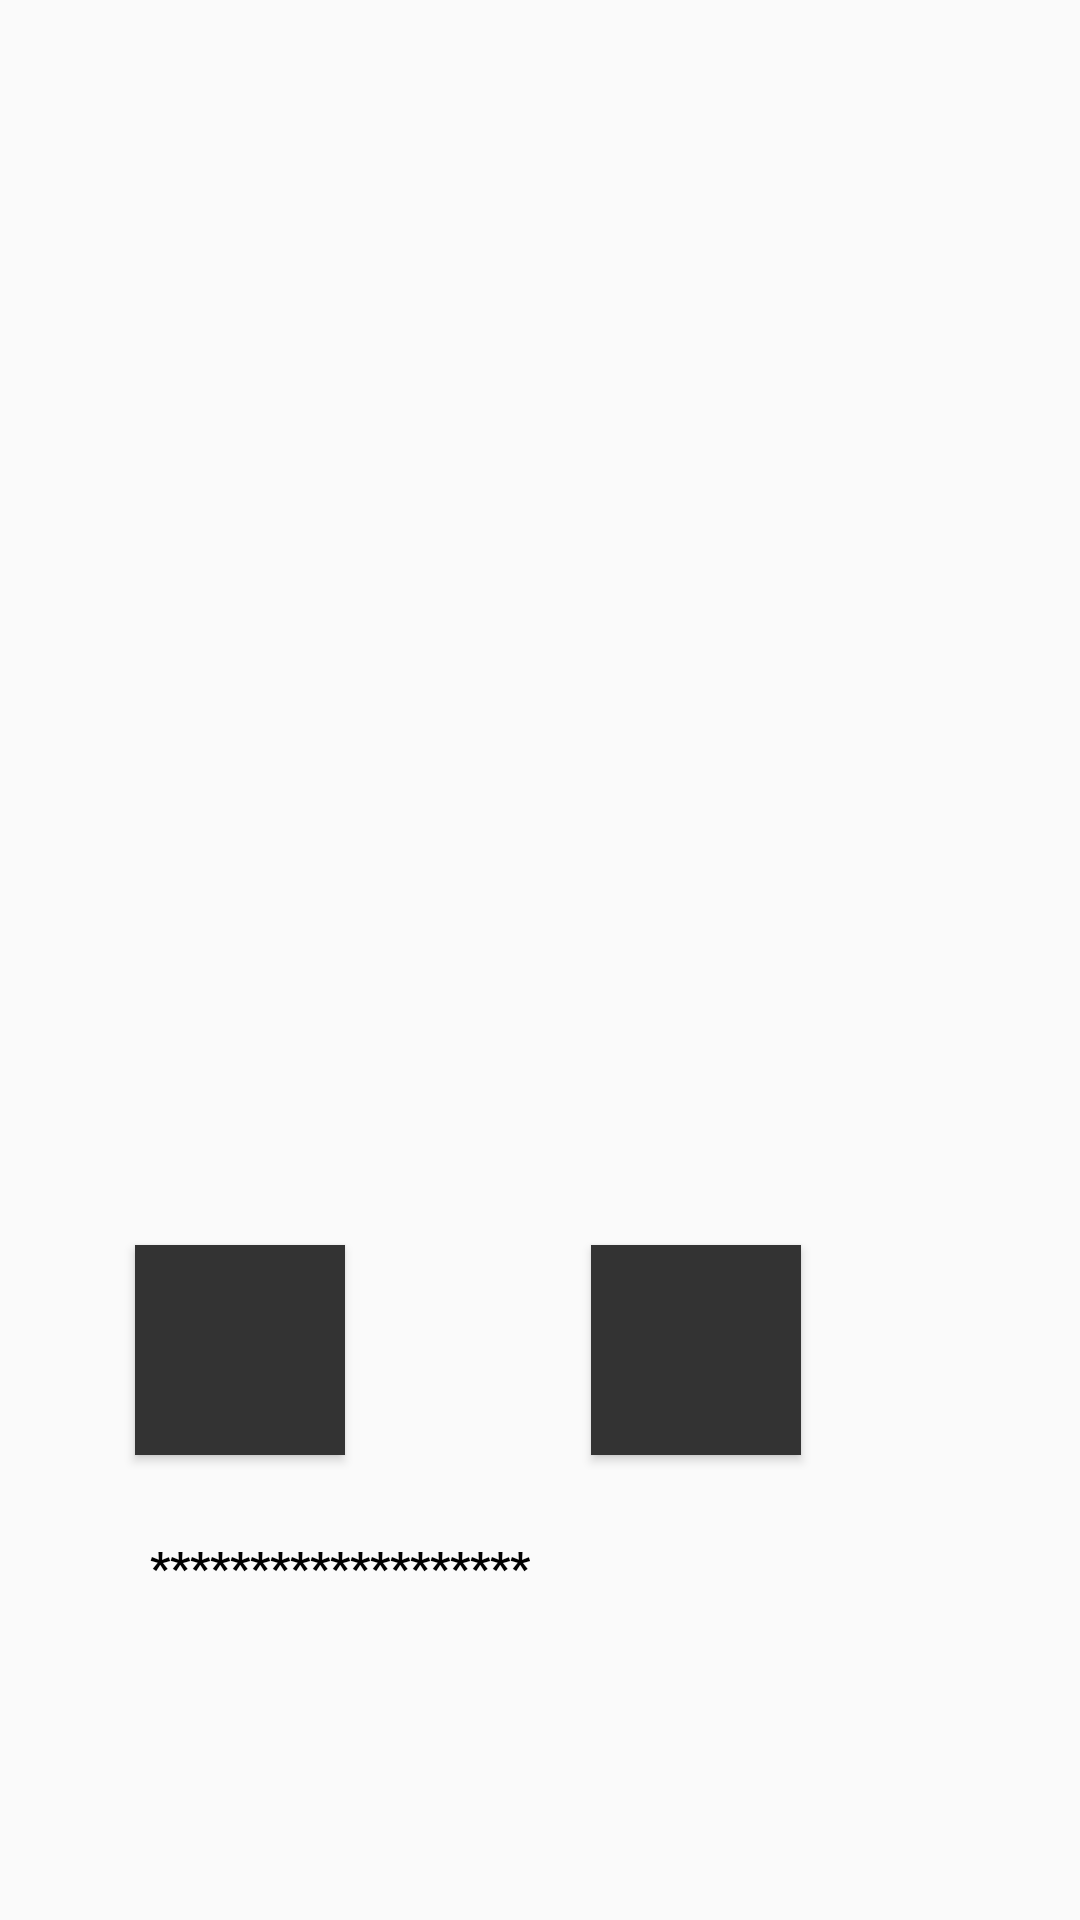

This screen was rendered from an Android layout file. Write that file and the resources it references.
<!-- AndroidManifest.xml: application theme AppTheme -->
<!-- res/layout/activity_opencv.xml -->
<RelativeLayout xmlns:android="http://schemas.android.com/apk/res/android"
    xmlns:tools="http://schemas.android.com/tools"
    android:layout_width="match_parent"
    android:layout_height="match_parent" >
    

    <ImageView
        android:id="@+id/img_huaishi"
        android:layout_width="250dp"
        android:layout_height="160dp"
        android:layout_alignParentTop="true"
        android:layout_marginTop="208dp"
        android:layout_marginLeft="41dp"
        />

    <Button
        android:id = "@+id/btn_gray_process"
        android:layout_width = "70dp"
        android:layout_height = "70dp"
        android:background="#333333"
        android:layout_below = "@id/img_huaishi"
        android:layout_marginLeft="45dp"
        android:layout_marginTop="47dp"
        />

    <Button
        android:id = "@+id/btn_pic"
        android:layout_width = "70dp"
        android:layout_height = "70dp"
        android:background="#333333"
        android:layout_below = "@id/img_huaishi"
        android:layout_marginLeft="197dp"
        android:layout_marginTop="47dp"
        />

    


    <TextView
        android:id="@+id/mttext"
        android:layout_width="wrap_content"
        android:layout_height="40dp"
        android:layout_below="@+id/btn_pic"
        android:layout_marginTop="27dp"
        android:text="*******************"
        android:textColor="@android:color/black"
        android:textSize="45px"
        android:layout_marginLeft="50dp"
        android:textStyle="bold"
        />


</RelativeLayout>
<!-- resources referenced by this layout -->
<resources>
  <style name="AppTheme" parent="Theme.AppCompat.Light.NoActionBar">
          
          <item name="colorPrimary">@color/colorPrimary</item>
          <item name="colorPrimaryDark">@color/colorPrimaryDark</item>
          <item name="colorAccent">@color/colorAccent</item>
  
          <item name="drawerArrowStyle">@style/DrawerArrowStyle</item>
      </style>
  <color name="colorPrimary">#00a6ac</color>
  <color name="colorPrimaryDark">#00a6ac</color>
  <color name="colorAccent">#FF4081</color>
  <style name="DrawerArrowStyle" parent="Widget.AppCompat.DrawerArrowToggle">
          <item name="spinBars">true</item>
          <item name="color">@android:color/white</item>
          <item name="android:gravity">center_vertical</item>
      </style>
</resources>
